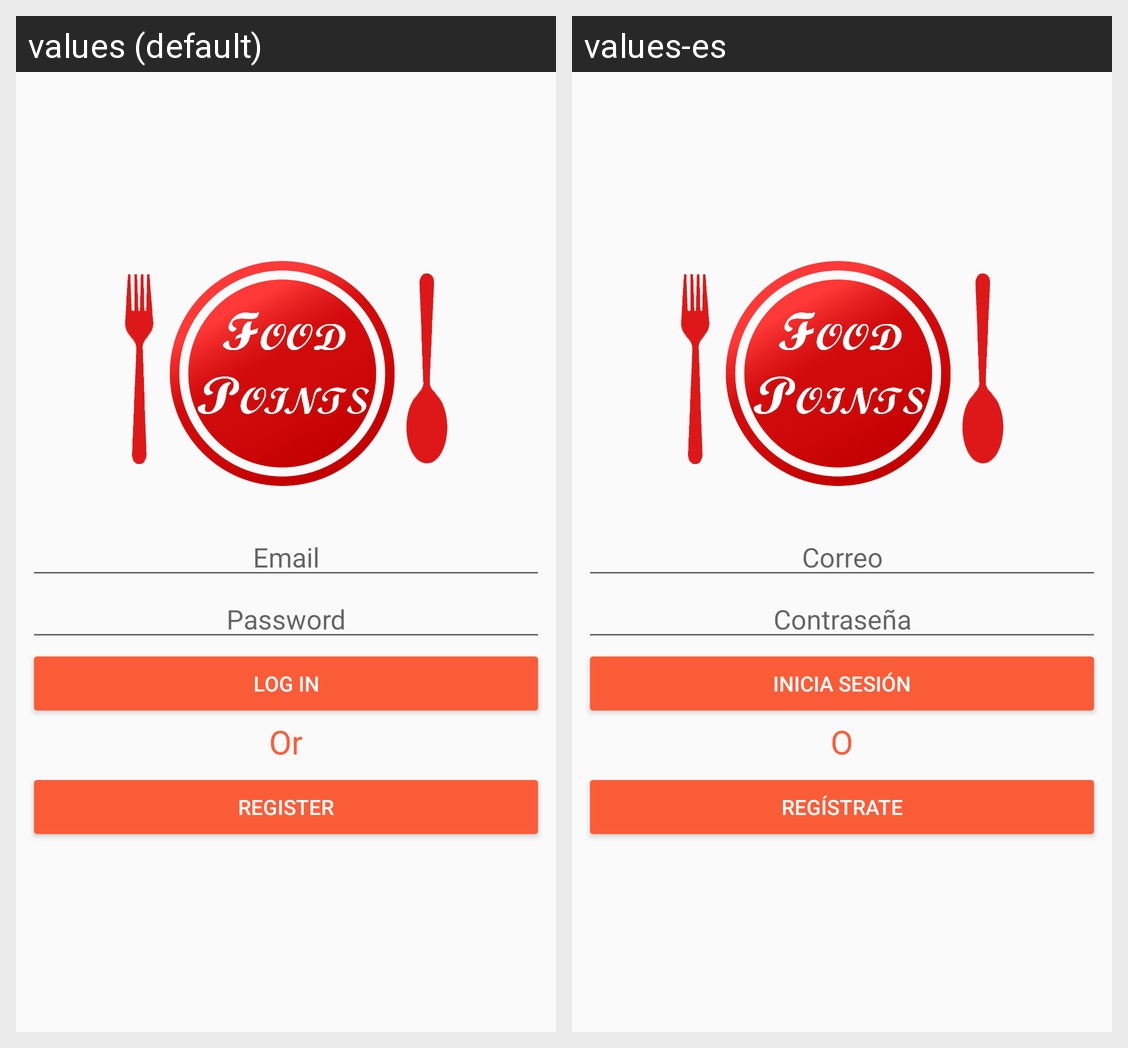

The same Android screen rendered under two of its app's locales, left to right. List the strings drawn on it with the default value and each locale's translation.
Android screen res/layout/login.xml rendered under 2 locales, left to right: values (default), values-es. Device: Nexus 5 (rendered at 1080×1920; each locale shown at half size, 540×960, under a caption strip naming it); theme AppTheme.
Strings drawn on this screen, with the default value and each locale's value (text and hints the layout hard-codes, and strings that could not be matched under every locale, appear in the picture but are not listed):

login_btnLogin
  values: Log In
  values-es: Inicia Sesión

login_or
  values: Or
  values-es: O

login_btnRegister
  values: Register
  values-es: Regístrate

login_User
  values: Email
  values-es: Correo

login_Password
  values: Password
  values-es: Contraseña
